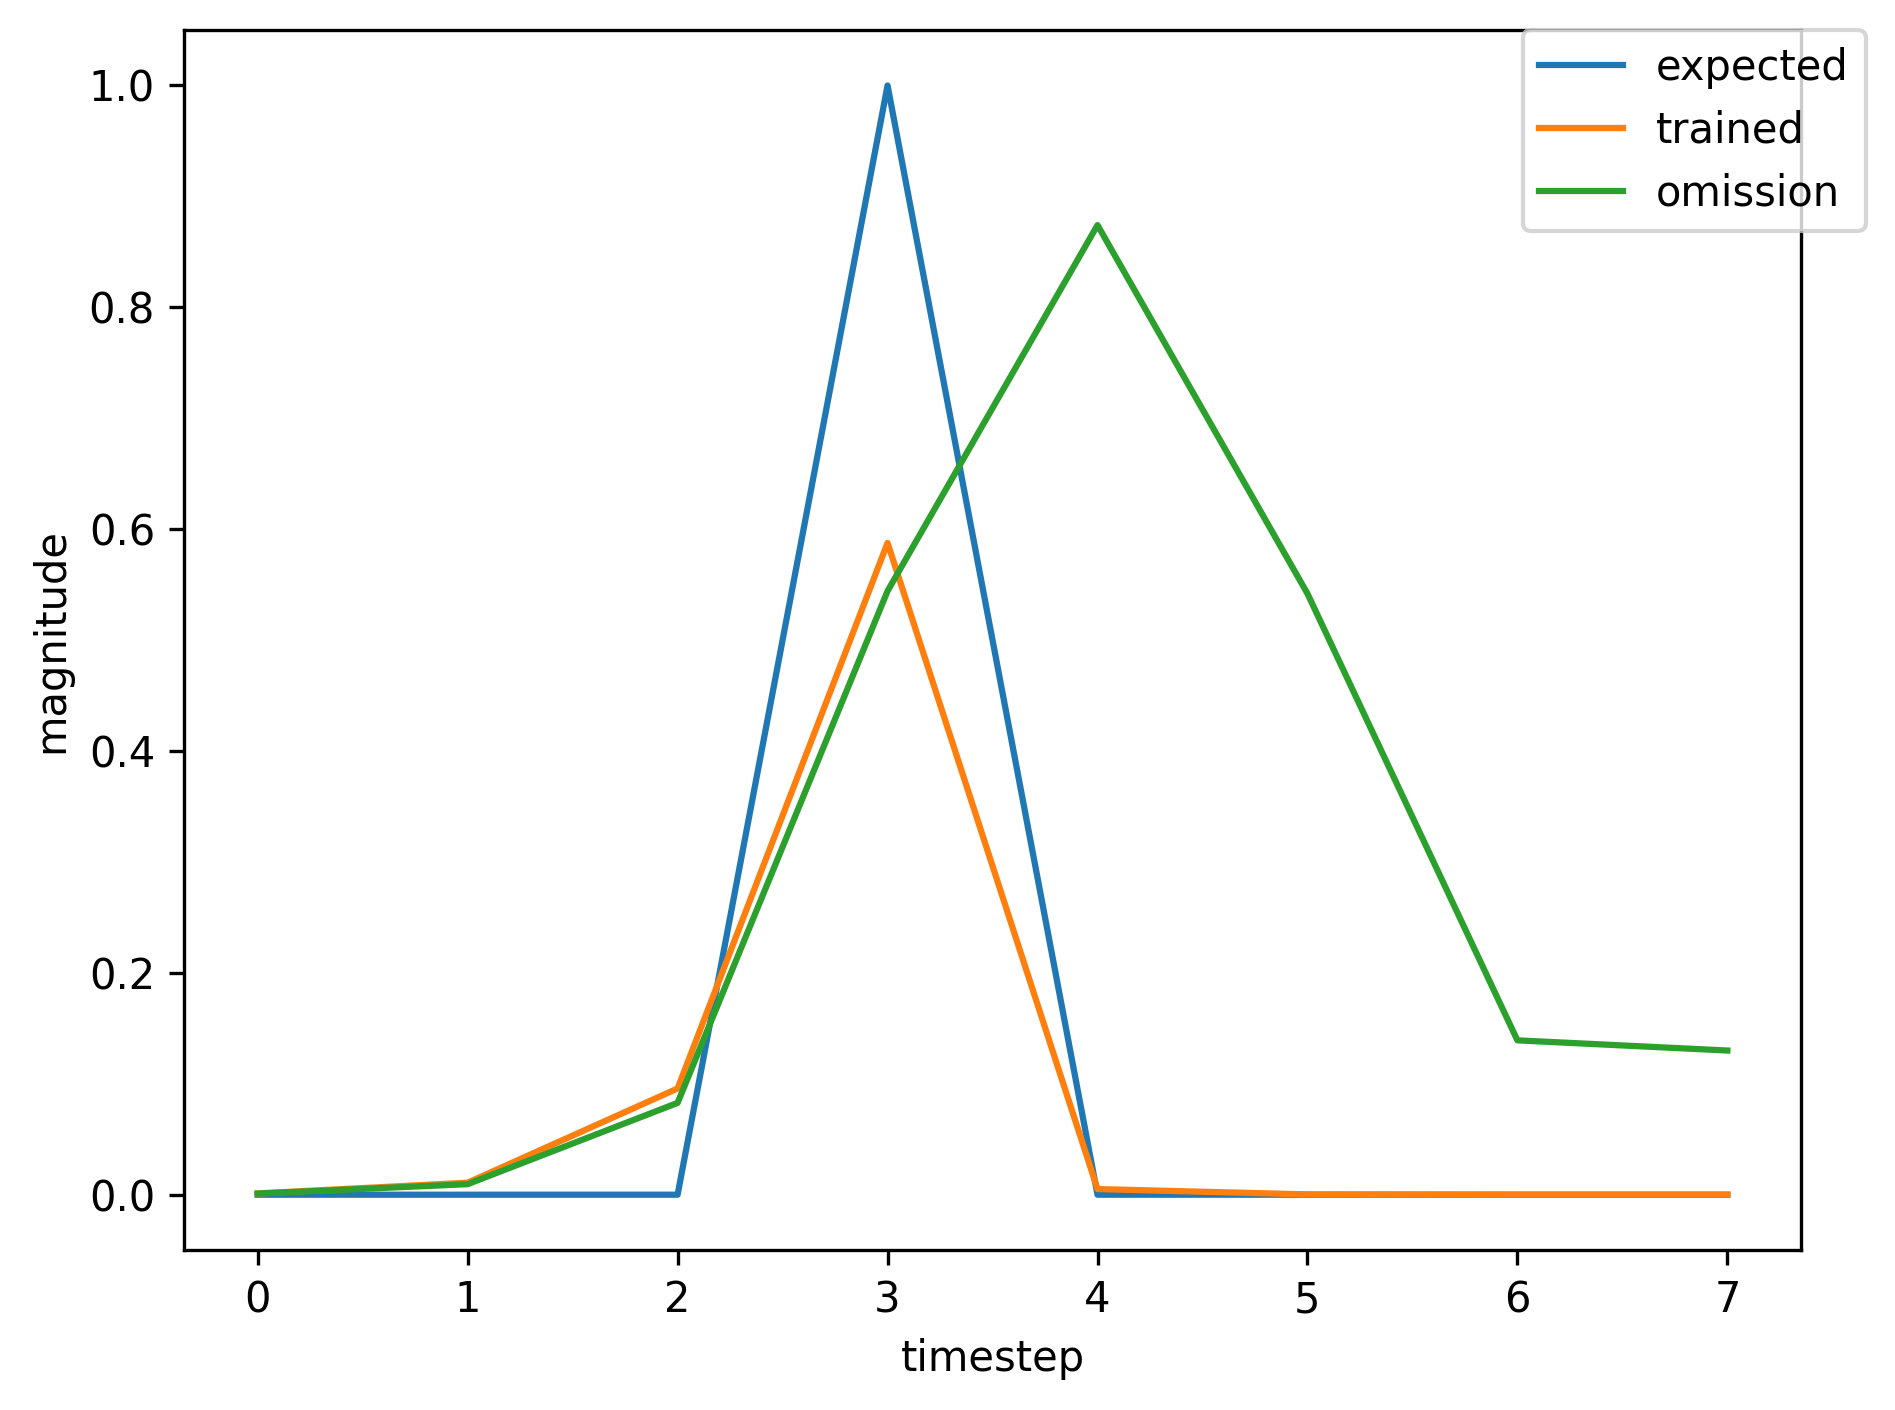

Source data for this figure (header and first rows):
, input, expected_output, network_output
0, 1.0, 0, 0.1269
1, 0.0, 0, 0.8667
2, 0.0, 0, 0.9765
3, 2.0, 1, 0.5542
4, 0.0, 0, 0.0009017
5, 0.0, 0, 0.0005605
6, 1.0, 0, 0.001466
7, 0.0, 0, 0.009539
8, 0.0, 0, 0.06701
9, 2.0, 1, 0.4365
10, 0.0, 0, 0.003345
11, 0.0, 0, 0.0002665
12, 0.0, 0, 0.0008011
13, 0.0, 0, 0.001258
14, 1.0, 0, 0.001622
15, 0.0, 0, 0.01195
16, 0.0, 0, 0.09943
17, 2.0, 1, 0.5976
18, 0.0, 0, 0.005287
19, 0.0, 0, 0.0002736
20, 1.0, 0, 0.00105
21, 0.0, 0, 0.01001
22, 0.0, 0, 0.08812
23, 2.0, 1, 0.5643
24, 0.0, 0, 0.004992
25, 0.0, 0, 0.0002779
26, 1.0, 0, 0.001032
27, 0.0, 0, 0.0098
28, 0.0, 0, 0.08597
29, 2.0, 1, 0.5568
30, 0.0, 0, 0.004952
31, 0.0, 0, 0.000281
32, 0.0, 0, 0.001038
33, 1.0, 0, 0.001729
34, 0.0, 0, 0.01357
35, 0.0, 0, 0.1173
36, 2.0, 1, 0.6475
37, 0.0, 0, 0.00574
38, 0.0, 0, 0.0002705
39, 0.0, 0, 0.001076
40, 1.0, 0, 0.001801
41, 0.0, 0, 0.01401
42, 0.0, 0, 0.121
43, 2.0, 1, 0.655
44, 0.0, 0, 0.005763
45, 0.0, 0, 0.0002683
46, 0.0, 0, 0.001067
47, 1.0, 0, 0.00178
48, 0.0, 0, 0.01381
49, 0.0, 0, 0.1189
50, 2.0, 1, 0.6501
51, 0.0, 0, 0.00571
52, 0.0, 0, 0.0002678
53, 0.0, 0, 0.001061
54, 1.0, 0, 0.001771
55, 0.0, 0, 0.01374
56, 0.0, 0, 0.1183
57, 2.0, 1, 0.6486
58, 0.0, 0, 0.0057
59, 0.0, 0, 0.0002679
... 304 more rows
